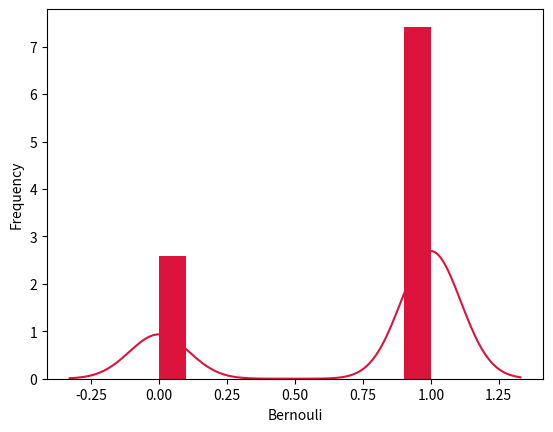

Write Python code to recreate this figure.
import numpy as np
import seaborn as sns
import matplotlib.pyplot as plt
from scipy.stats import bernoulli
sample_size=2**3
event_size=6
prob=event_size/sample_size
data_bern = bernoulli.rvs(size=1000,p=prob)
ax= sns.distplot(data_bern,
 	                 kde=True,
 	                 color='crimson',
 	                 hist=True,
 	                 bins=int(10),
                   hist_kws={"linewidth": 20,'alpha':1})
ax.set(xlabel='Bernouli', ylabel='Frequency')
plt.show()
